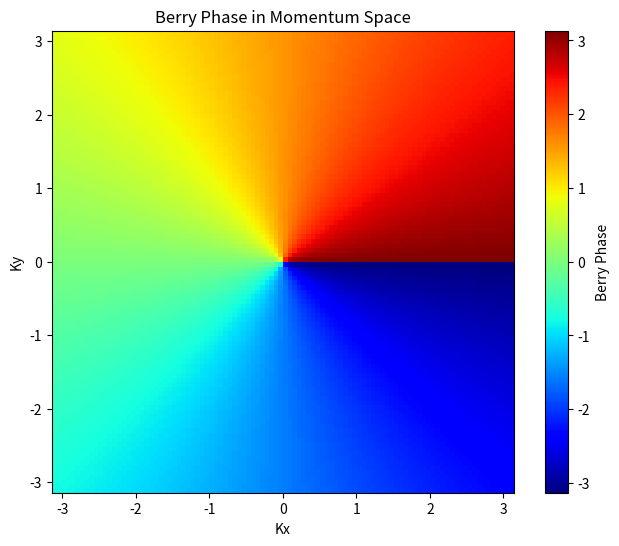
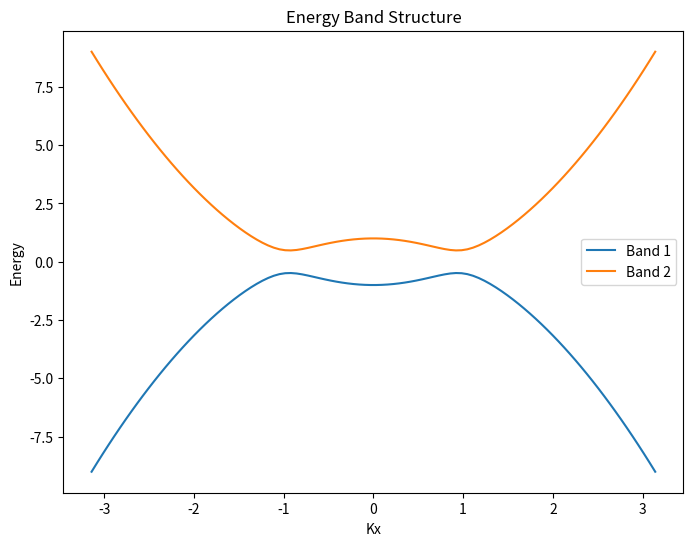
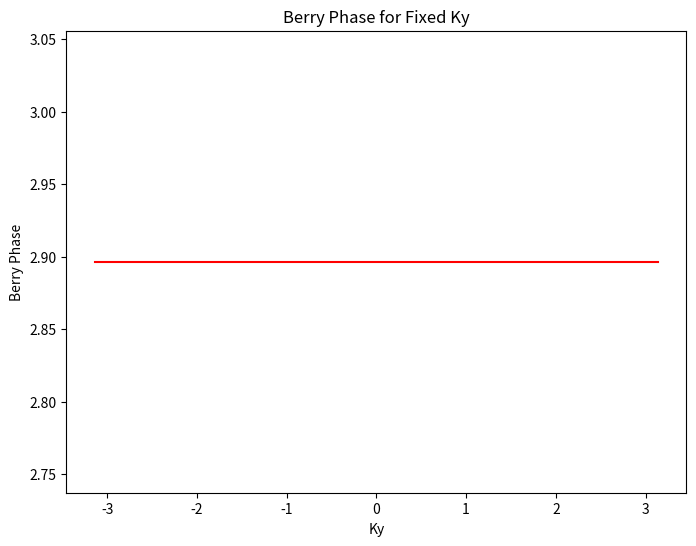

These charts were generated, in order, by the following Python code:
import numpy as np
import matplotlib.pyplot as plt
#
# Definir a Hamiltoniana
def hamiltonian(kx, ky, t, M):
    sigma_x = np.array([[0, 1], [1, 0]])
    sigma_y = np.array([[0, -1j], [1j, 0]])
    sigma_z = np.array([[1, 0], [0, -1]])
    H = t * kx * sigma_x + t * ky * sigma_y + (M - kx**2) * sigma_z
    return H

# Calcular os autovalores e autovetores da Hamiltoniana
def diagonalize_hamiltonian(kx, ky, t, M):
    H = hamiltonian(kx, ky, t, M)
    eigenvalues, eigenvectors = np.linalg.eigh(H)
    return eigenvalues, eigenvectors

# Calcular a fase de Berry
def berry_phase(kx, ky, t, M):
    eigenvalues, eigenvectors = diagonalize_hamiltonian(kx, ky, t, M)
    phase = np.angle(np.prod(np.conj(eigenvectors[:, 0])))
    return phase

# Criar uma malha de pontos no espaço dos momentos
num_points = 100
kx_range = np.linspace(-np.pi, np.pi, num_points)
ky_range = np.linspace(-np.pi, np.pi, num_points)
phases = np.zeros((num_points, num_points))

# Parâmetros da Hamiltoniana
t = 0.5
M = 1

# Calcular a fase de Berry para cada ponto da malha
for i, kx in enumerate(kx_range):
    for j, ky in enumerate(ky_range):
        phases[i, j] = berry_phase(kx, ky, t, M)

# Plotar a fase de Berry em função de Kx e Ky
plt.figure(figsize=(8, 6))
plt.imshow(phases.T, origin='lower', extent=[kx_range[0], kx_range[-1], ky_range[0], ky_range[-1]], cmap='jet')
plt.colorbar(label='Berry Phase')
plt.xlabel('Kx')
plt.ylabel('Ky')
plt.title('Berry Phase in Momentum Space')
plt.savefig('berry.png', dpi=800)

# Plotar a estrutura de bandas
num_bands = 2
energies = np.zeros((num_points, num_bands))

# Calcular as energias para cada ponto da malha
for i, kx in enumerate(kx_range):
    eigenvalues, _ = diagonalize_hamiltonian(kx, 0, t, M)  # Fixar ky em 0
    energies[i, :] = eigenvalues

# Plotar a estrutura de bandas
plt.figure(figsize=(8, 6))
for band in range(num_bands):
    plt.plot(kx_range, energies[:, band], label='Band {}'.format(band + 1))
plt.xlabel('Kx')
plt.ylabel('Energy')
plt.title('Energy Band Structure')
plt.legend()
plt.savefig('bands.png', dpi=800)

# Plotar a fase de Berry para kx fixo
fixed_ky = np.pi / 4
phases_fixed_ky = np.zeros(num_points)

# Calcular a fase de Berry para kx fixo e ky variando
for i, ky in enumerate(ky_range):
    phases_fixed_ky[i] = berry_phase(kx, fixed_ky, t, M)

# Plotar a fase de Berry para kx fixo
plt.figure(figsize=(8, 6))
plt.plot(ky_range, phases_fixed_ky, color='r')
plt.xlabel('Ky')
plt.ylabel('Berry Phase')
plt.title('Berry Phase for Fixed Ky')
plt.savefig('just_k.png', dpi=800)
